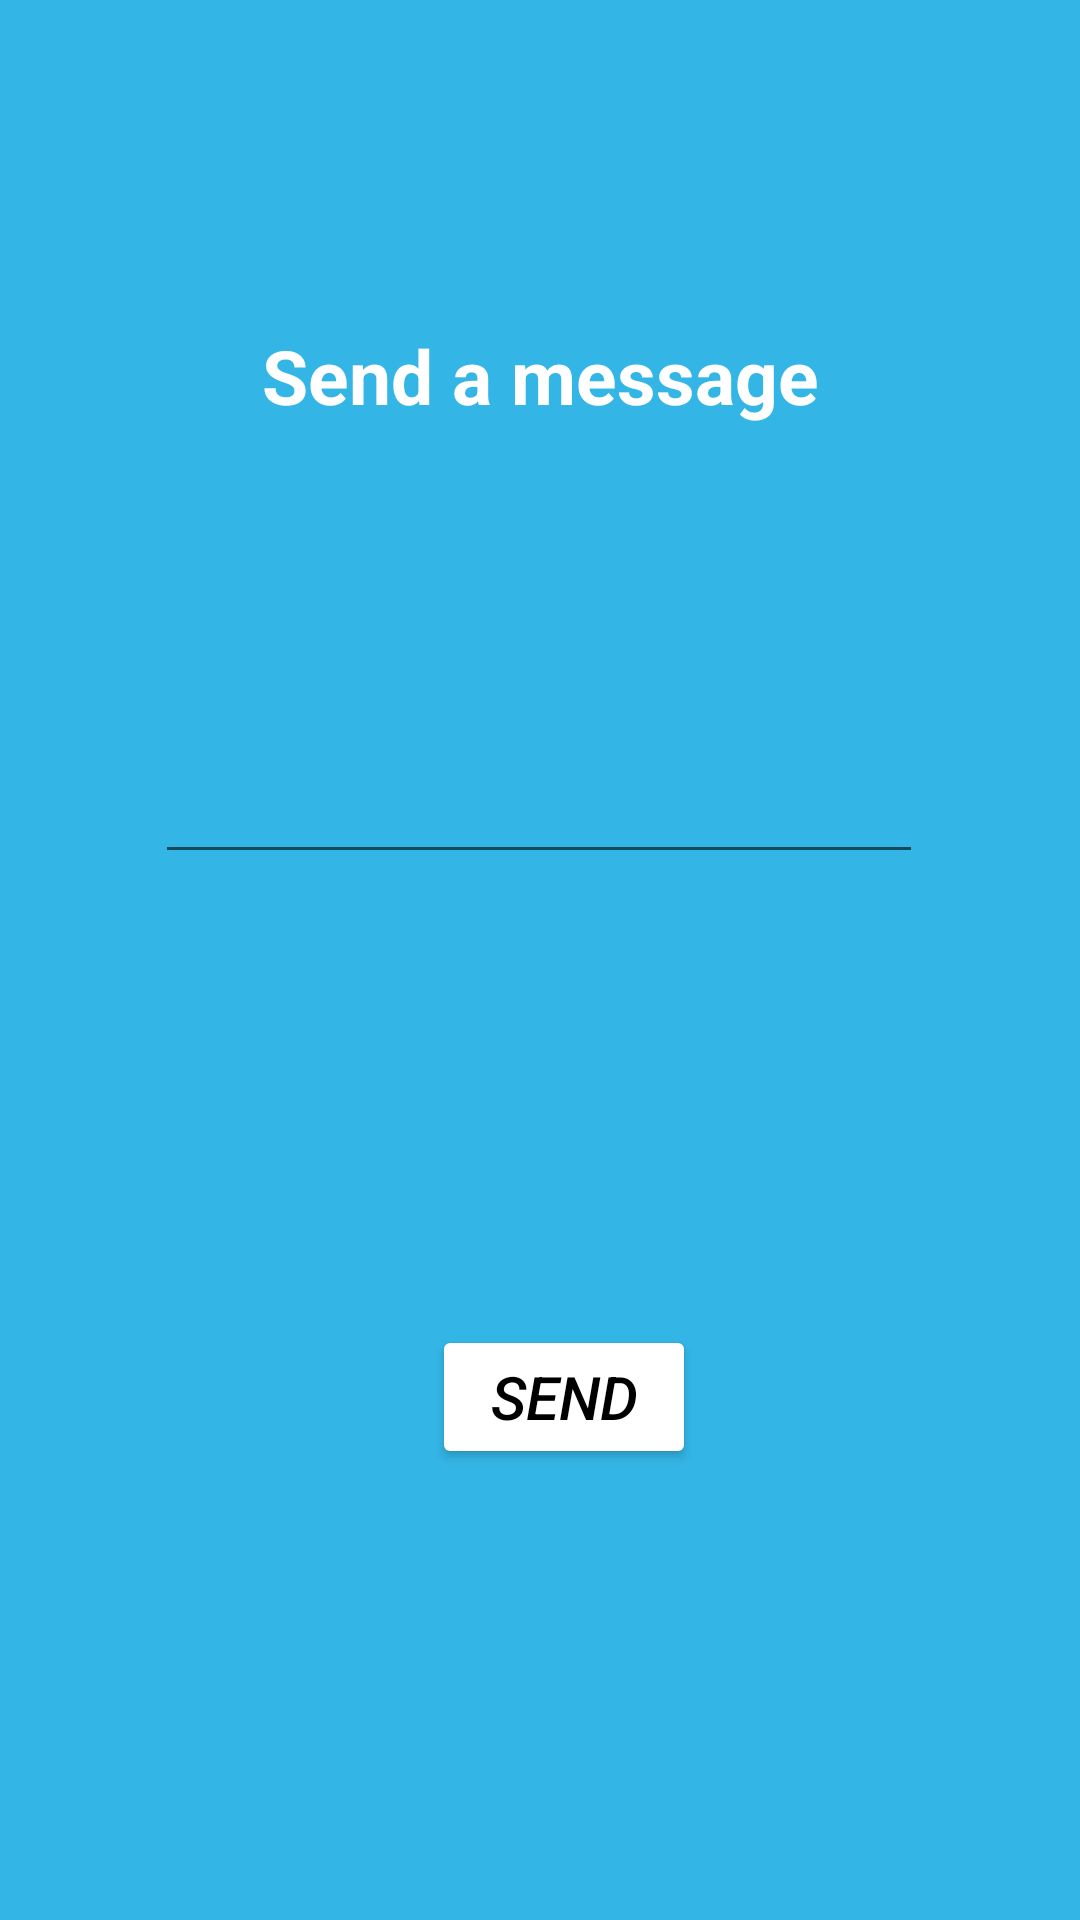

Android layout source for this screen:
<!-- AndroidManifest.xml: application theme Theme.MyMondayApplication -->
<!-- res/layout/activity_main.xml -->
<?xml version="1.0" encoding="utf-8"?>
<androidx.constraintlayout.widget.ConstraintLayout
    xmlns:android="http://schemas.android.com/apk/res/android"
    xmlns:app="http://schemas.android.com/apk/res-auto"
    xmlns:tools="http://schemas.android.com/tools"
    android:layout_width="match_parent"
    android:layout_height="match_parent"
    android:background="@android:color/holo_blue_light"
    tools:context="com.decagon.activityChat.MainActivity">


    <EditText
        android:id="@+id/userInputActivityA"
        android:layout_width="256dp"
        android:layout_height="41dp"
        app:layout_constraintBottom_toTopOf="@id/mainActivityButton"
        app:layout_constraintHorizontal_bias="0.496"
        app:layout_constraintLeft_toLeftOf="parent"
        app:layout_constraintRight_toRightOf="parent"
        android:textColor="@color/white"
        app:layout_constraintTop_toTopOf="parent"
        android:layout_marginTop="100dp"
        app:layout_constraintVertical_bias="0.47" />

    <TextView
        android:id="@+id/reply"
        android:layout_width="wrap_content"
        android:layout_height="wrap_content"
        android:text="@string/send_a_message"
        android:textColor="@color/white"
        android:textSize="25sp"
        android:textStyle="bold"
        android:backgroundTint="@android:color/holo_blue_light"
        app:layout_constraintBottom_toTopOf="@+id/userInputActivityA"
        app:layout_constraintEnd_toEndOf="parent"
        app:layout_constraintStart_toStartOf="parent"
        app:layout_constraintTop_toTopOf="parent" />

    <Button
        android:id="@+id/mainActivityButton"
        android:layout_width="wrap_content"
        android:layout_height="wrap_content"
        android:text="@string/send"
        android:backgroundTint="@color/white"
        android:textStyle="italic"
        android:textColor="@color/black"
        android:textSize="20sp"
        app:layout_constraintBottom_toBottomOf="parent"
        app:layout_constraintHorizontal_bias="0.529"
        app:layout_constraintLeft_toLeftOf="parent"
        app:layout_constraintRight_toRightOf="parent"
        app:layout_constraintTop_toBottomOf="@+id/userInputActivityA"
        app:layout_constraintVertical_bias="0.601"
        android:onClick="onClickNextActivity"/>

</androidx.constraintlayout.widget.ConstraintLayout>
<!-- resources referenced by this layout -->
<resources>
  <string name="send">send</string>
  <string name="send_a_message">Send a message</string>
  <style name="Theme.MyMondayApplication" parent="Theme.MaterialComponents.DayNight.DarkActionBar">
          
          <item name="colorPrimary">@color/purple_500</item>
          <item name="colorPrimaryVariant">@color/purple_700</item>
          <item name="colorOnPrimary">@color/white</item>
          
          <item name="colorSecondary">@color/teal_200</item>
          <item name="colorSecondaryVariant">@color/teal_700</item>
          <item name="colorOnSecondary">@color/black</item>
          
          <item name="android:statusBarColor" tools:targetApi="l">?attr/colorPrimaryVariant</item>
          
      </style>
  <!-- not gathered from this repository: default colours our renderer supplied (Android Studio template values) -->
  <color name="purple_500">#FF6200EE</color>
  <color name="purple_700">#FF3700B3</color>
  <color name="teal_200">#FF03DAC5</color>
  <color name="teal_700">#FF018786</color>
  <color name="black">#FF000000</color>
  <color name="white">#FFFFFFFF</color>
</resources>
